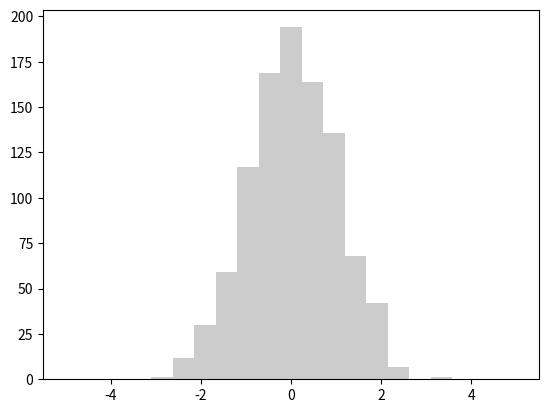

Source code (Python): (Note: this script raises an exception after producing the figure.)
import numpy as np
from scipy.spatial.distance import cdist

# code imported from http://nbviewer.jupyter.org/gist/tillahoffmann/f844bce2ec264c1c8cb5

class weighted_gaussian_kde(object):
    """Representation of a kernel-density estimate using Gaussian kernels.

    Kernel density estimation is a way to estimate the probability density
    function (PDF) of a random variable in a non-parametric way.
    `gaussian_kde` works for both uni-variate and multi-variate data.   It
    includes automatic bandwidth determination.  The estimation works best for
    a unimodal distribution; bimodal or multi-modal distributions tend to be
    oversmoothed.

    Parameters
    ----------
    dataset : array_like
        Datapoints to estimate from. In case of univariate data this is a 1-D
        array, otherwise a 2-D array with shape (# of dims, # of data).
    bw_method : str, scalar or callable, optional
        The method used to calculate the estimator bandwidth.  This can be
        'scott', 'silverman', a scalar constant or a callable.  If a scalar,
        this will be used directly as `kde.factor`.  If a callable, it should
        take a `gaussian_kde` instance as only parameter and return a scalar.
        If None (default), 'scott' is used.  See Notes for more details.
    weights : array_like, shape (n, ), optional, default: None
        An array of weights, of the same shape as `x`.  Each value in `x`
        only contributes its associated weight towards the bin count
        (instead of 1).

    Attributes
    ----------
    dataset : ndarray
        The dataset with which `gaussian_kde` was initialized.
    d : int
        Number of dimensions.
    n : int
        Number of datapoints.
    neff : float
        Effective sample size using Kish's approximation.
    factor : float
        The bandwidth factor, obtained from `kde.covariance_factor`, with which
        the covariance matrix is multiplied.
    covariance : ndarray
        The covariance matrix of `dataset`, scaled by the calculated bandwidth
        (`kde.factor`).
    inv_cov : ndarray
        The inverse of `covariance`.

    Methods
    -------
    kde.evaluate(points) : ndarray
        Evaluate the estimated pdf on a provided set of points.
    kde(points) : ndarray
        Same as kde.evaluate(points)
    kde.pdf(points) : ndarray
        Alias for ``kde.evaluate(points)``.
    kde.set_bandwidth(bw_method='scott') : None
        Computes the bandwidth, i.e. the coefficient that multiplies the data
        covariance matrix to obtain the kernel covariance matrix.
        .. versionadded:: 0.11.0
    kde.covariance_factor : float
        Computes the coefficient (`kde.factor`) that multiplies the data
        covariance matrix to obtain the kernel covariance matrix.
        The default is `scotts_factor`.  A subclass can overwrite this method
        to provide a different method, or set it through a call to
        `kde.set_bandwidth`.

    Notes
    -----
    Bandwidth selection strongly influences the estimate obtained from the KDE
    (much more so than the actual shape of the kernel).  Bandwidth selection
    can be done by a "rule of thumb", by cross-validation, by "plug-in
    methods" or by other means; see [3]_, [4]_ for reviews.  `gaussian_kde`
    uses a rule of thumb, the default is Scott's Rule.

    Scott's Rule [1]_, implemented as `scotts_factor`, is::

        n**(-1./(d+4)),

    with ``n`` the number of data points and ``d`` the number of dimensions.
    Silverman's Rule [2]_, implemented as `silverman_factor`, is::

        (n * (d + 2) / 4.)**(-1. / (d + 4)).

    Good general descriptions of kernel density estimation can be found in [1]_
    and [2]_, the mathematics for this multi-dimensional implementation can be
    found in [1]_.

    References
    ----------
    .. [1] D.W. Scott, "Multivariate Density Estimation: Theory, Practice, and
           Visualization", John Wiley & Sons, New York, Chicester, 1992.
    .. [2] B.W. Silverman, "Density Estimation for Statistics and Data
           Analysis", Vol. 26, Monographs on Statistics and Applied Probability,
           Chapman and Hall, London, 1986.
    .. [3] B.A. Turlach, "Bandwidth Selection in Kernel Density Estimation: A
           Review", CORE and Institut de Statistique, Vol. 19, pp. 1-33, 1993.
    .. [4] D.M. Bashtannyk and R.J. Hyndman, "Bandwidth selection for kernel
           conditional density estimation", Computational Statistics & Data
           Analysis, Vol. 36, pp. 279-298, 2001.

    Examples
    --------
    Generate some random two-dimensional data:

    >>> from scipy import stats
    >>> def measure(n):
    >>>     "Measurement model, return two coupled measurements."
    >>>     m1 = np.random.normal(size=n)
    >>>     m2 = np.random.normal(scale=0.5, size=n)
    >>>     return m1+m2, m1-m2

    >>> m1, m2 = measure(2000)
    >>> xmin = m1.min()
    >>> xmax = m1.max()
    >>> ymin = m2.min()
    >>> ymax = m2.max()

    Perform a kernel density estimate on the data:

    >>> X, Y = np.mgrid[xmin:xmax:100j, ymin:ymax:100j]
    >>> positions = np.vstack([X.ravel(), Y.ravel()])
    >>> values = np.vstack([m1, m2])
    >>> kernel = stats.gaussian_kde(values)
    >>> Z = np.reshape(kernel(positions).T, X.shape)

    Plot the results:

    >>> import matplotlib.pyplot as plt
    >>> fig = plt.figure()
    >>> ax = fig.add_subplot(111)
    >>> ax.imshow(np.rot90(Z), cmap=plt.cm.gist_earth_r,
    ...           extent=[xmin, xmax, ymin, ymax])
    >>> ax.plot(m1, m2, 'k.', markersize=2)
    >>> ax.set_xlim([xmin, xmax])
    >>> ax.set_ylim([ymin, ymax])
    >>> plt.show()

    """
    def __init__(self, dataset, bw_method=None, weights=None):
        self.dataset = np.atleast_2d(dataset)
        if not self.dataset.size > 1:
            raise ValueError("`dataset` input should have multiple elements.")
        self.d, self.n = self.dataset.shape

        if weights is not None:
            self.weights = weights / np.sum(weights)
        else:
            self.weights = np.ones(self.n) / self.n

        # Compute the effective sample size
        # http://surveyanalysis.org/wiki/Design_Effects_and_Effective_Sample_Size#Kish.27s_approximate_formula_for_computing_effective_sample_size
        self.neff = 1.0 / np.sum(self.weights ** 2)

        self.set_bandwidth(bw_method=bw_method)

    def evaluate(self, points):
        """Evaluate the estimated pdf on a set of points.

        Parameters
        ----------
        points : (# of dimensions, # of points)-array
            Alternatively, a (# of dimensions,) vector can be passed in and
            treated as a single point.

        Returns
        -------
        values : (# of points,)-array
            The values at each point.

        Raises
        ------
        ValueError : if the dimensionality of the input points is different than
                     the dimensionality of the KDE.

        """
        points = np.atleast_2d(points)

        d, m = points.shape
        if d != self.d:
            if d == 1 and m == self.d:
                # points was passed in as a row vector
                points = np.reshape(points, (self.d, 1))
                m = 1
            else:
                msg = "points have dimension %s, dataset has dimension %s" % (d,
                    self.d)
                raise ValueError(msg)

        # compute the normalised residuals
        chi2 = cdist(points.T, self.dataset.T, 'mahalanobis', VI=self.inv_cov) ** 2
        # compute the pdf
        result = np.sum(np.exp(-.5 * chi2) * self.weights, axis=1) / self._norm_factor

        return result

    __call__ = evaluate

    def scotts_factor(self):
        return np.power(self.neff, -1./(self.d+4))

    def silverman_factor(self):
        return np.power(self.neff*(self.d+2.0)/4.0, -1./(self.d+4))

    #  Default method to calculate bandwidth, can be overwritten by subclass
    covariance_factor = scotts_factor

    def set_bandwidth(self, bw_method=None):
        """Compute the estimator bandwidth with given method.

        The new bandwidth calculated after a call to `set_bandwidth` is used
        for subsequent evaluations of the estimated density.

        Parameters
        ----------
        bw_method : str, scalar or callable, optional
            The method used to calculate the estimator bandwidth.  This can be
            'scott', 'silverman', a scalar constant or a callable.  If a
            scalar, this will be used directly as `kde.factor`.  If a callable,
            it should take a `gaussian_kde` instance as only parameter and
            return a scalar.  If None (default), nothing happens; the current
            `kde.covariance_factor` method is kept.

        Notes
        -----
        .. versionadded:: 0.11

        Examples
        --------
        >>> x1 = np.array([-7, -5, 1, 4, 5.])
        >>> kde = stats.gaussian_kde(x1)
        >>> xs = np.linspace(-10, 10, num=50)
        >>> y1 = kde(xs)
        >>> kde.set_bandwidth(bw_method='silverman')
        >>> y2 = kde(xs)
        >>> kde.set_bandwidth(bw_method=kde.factor / 3.)
        >>> y3 = kde(xs)

        >>> fig = plt.figure()
        >>> ax = fig.add_subplot(111)
        >>> ax.plot(x1, np.ones(x1.shape) / (4. * x1.size), 'bo',
        ...         label='Data points (rescaled)')
        >>> ax.plot(xs, y1, label='Scott (default)')
        >>> ax.plot(xs, y2, label='Silverman')
        >>> ax.plot(xs, y3, label='Const (1/3 * Silverman)')
        >>> ax.legend()
        >>> plt.show()

        """
        if bw_method is None:
            pass
        elif bw_method == 'scott':
            self.covariance_factor = self.scotts_factor
        elif bw_method == 'silverman':
            self.covariance_factor = self.silverman_factor
        elif np.isscalar(bw_method) and not isinstance(bw_method, basestring):
            self._bw_method = 'use constant'
            self.covariance_factor = lambda: bw_method
        elif callable(bw_method):
            self._bw_method = bw_method
            self.covariance_factor = lambda: self._bw_method(self)
        else:
            msg = "`bw_method` should be 'scott', 'silverman', a scalar " \
                  "or a callable."
            raise ValueError(msg)

        self._compute_covariance()

    def _compute_covariance(self):
        """Computes the covariance matrix for each Gaussian kernel using
        covariance_factor().
        """
        self.factor = self.covariance_factor()
        # Cache covariance and inverse covariance of the data
        if not hasattr(self, '_data_inv_cov'):
            # Compute the mean and residuals
            _mean = np.sum(self.weights * self.dataset, axis=1)
            _residual = (self.dataset - _mean[:, None])
            # Compute the biased covariance
            self._data_covariance = np.atleast_2d(np.dot(_residual * self.weights, _residual.T))
            # Correct for bias (http://en.wikipedia.org/wiki/Weighted_arithmetic_mean#Weighted_sample_covariance)
            self._data_covariance /= (1 - np.sum(self.weights ** 2))
            self._data_inv_cov = np.linalg.inv(self._data_covariance)

        self.covariance = self._data_covariance * self.factor**2
        self.inv_cov = self._data_inv_cov / self.factor**2
        self._norm_factor = np.sqrt(np.linalg.det(2*np.pi*self.covariance)) #* self.n


if __name__=="__main__":
    import matplotlib.pyplot as plt
    from scipy import stats

    # Define parameters
    num_samples = 1000
    xmax = 5
    bins = 21

    # Generate equal-weighted samples
    samples = np.random.normal(size=num_samples)
    weights = np.ones(num_samples) / num_samples

    # Plot a histogram
    plt.hist(samples, bins, (-xmax, xmax), histtype='stepfilled',
             alpha=.2, normed=True, color='k', label='histogram')

    # Construct a KDE and plot it
    pdf = weighted_gaussian_kde(samples)
    x = np.linspace(-xmax, xmax, 200)
    y = pdf(x)
    plt.plot(x, y, label='kde')

    # Plot the samples
    plt.scatter(samples, np.zeros_like(samples), marker='x',
                color='k', alpha=.1, label='samples')

    # Plot the true pdf
    y = stats.norm().pdf(x)
    plt.plot(x, y, label='true PDF')

    # Boiler plate
    plt.xlabel('Variable')
    plt.ylabel('Density')
    plt.legend(loc='best', frameon=False)
    plt.tight_layout()
    plt.show()

    # Define a Gaussian mixture to draw samples from
    num_samples = 10000
    xmin, xmax = -10, 8
    # Weight attributed to each component of the mixture
    gaussian_weights = np.array([2, 1], dtype=np.float)
    gaussian_weights /= np.sum(gaussian_weights)
    # Mean and std of each mixture
    gaussian_means = np.array([-1, 1])
    gaussian_std = np.array([2, 1])
    # Observation probability of each mixture
    gaussian_observation = np.array([1, .5])

    # How many samples belong to each mixture?
    gaussian_samples = np.random.multinomial(num_samples, gaussian_weights)
    samples = []
    weights = []
    # Generate samples and observed samples for each mixture component
    for n, m, s, o in zip(gaussian_samples, gaussian_means, gaussian_std, gaussian_observation):
        _samples = np.random.normal(m, s, n)
        _samples = _samples[o > np.random.uniform(size=n)]
        samples.extend(_samples)
        weights.extend(np.ones_like(_samples) / o)

    # Renormalise the sample weights
    weights = np.array(weights, np.float)
    weights /= np.sum(weights)
    samples = np.array(samples)

    # Compute the true pdf
    x = np.linspace(xmin, xmax, 200)
    true_pdf = 0
    for w, m, s in zip(gaussian_weights, gaussian_means, gaussian_std):
        true_pdf = true_pdf + w * stats.norm(m, s).pdf(x)

    # Plot a histogram
    plt.hist(samples, bins, (xmin, xmax), histtype='stepfilled',
             alpha=.2, normed=True, color='k', label='histogram', weights=weights)

    # Construct a KDE and plot it
    pdf = weighted_gaussian_kde(samples, weights=weights)
    y = pdf(x)
    plt.plot(x, y, label='weighted kde')

    # Compare with a naive kde
    pdf = stats.gaussian_kde(samples)
    y = pdf(x)
    plt.plot(x, y, label='unweighted kde')

    # Plot the samples
    plt.scatter(samples, np.zeros_like(samples), marker='x',
                color='k', alpha=.02, label='samples')

    # Plot the true pdf
    plt.plot(x, true_pdf, label='true PDF')

    # Boiler plate
    plt.xlabel('Variable')
    plt.ylabel('Density')
    plt.legend(loc='best', frameon=False)
    plt.tight_layout()
    plt.show()
